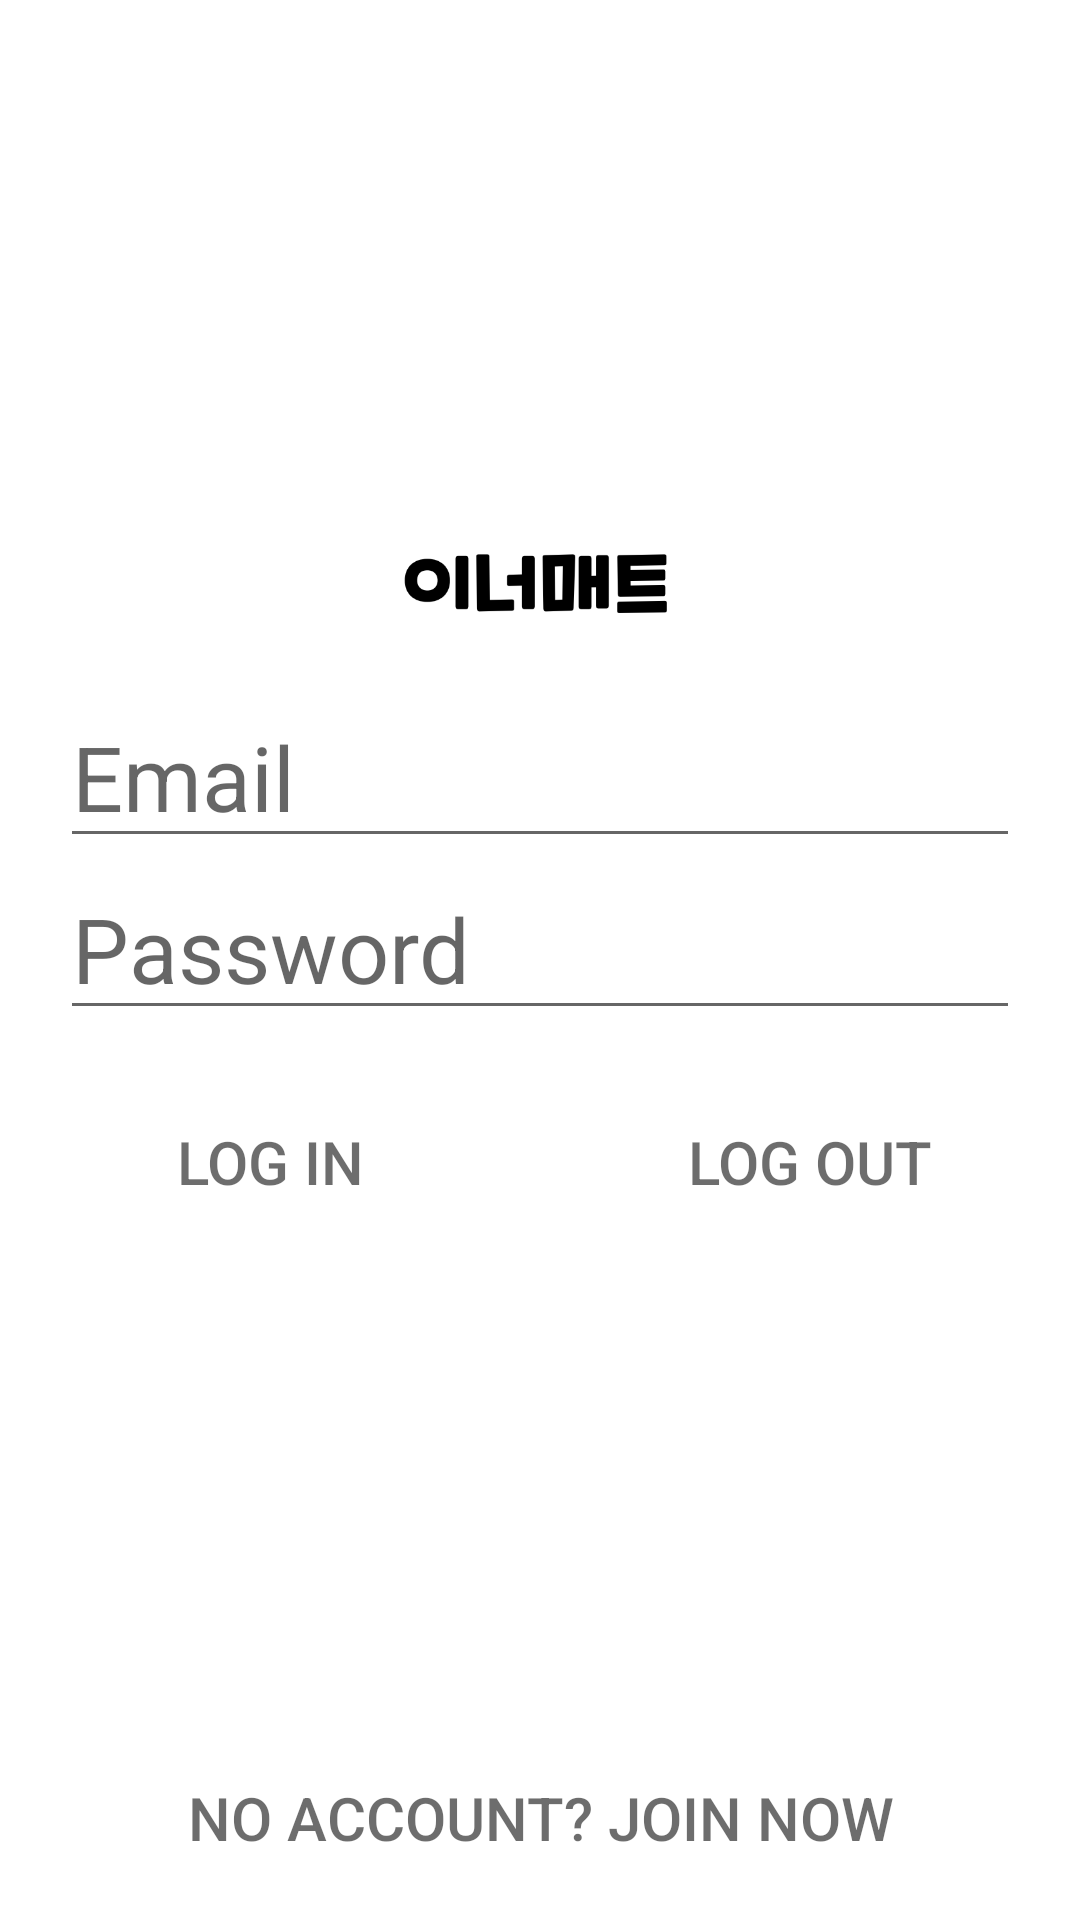

The Android layout XML behind this screen, and the referenced resources:
<!-- AndroidManifest.xml: application theme Theme.SWengineering -->
<!-- res/layout/user_login.xml -->
<?xml version="1.0" encoding="utf-8"?>
<LinearLayout xmlns:android="http://schemas.android.com/apk/res/android"
xmlns:app="http://schemas.android.com/apk/res-auto"
android:orientation="vertical" android:layout_width="match_parent"
android:layout_height="match_parent">

<LinearLayout
    android:layout_width="match_parent"
    android:layout_height="match_parent"
    android:layout_weight="3"
    ></LinearLayout>
<LinearLayout
    android:layout_width="match_parent"
    android:layout_height="match_parent"
    android:orientation="vertical"
    android:layout_weight="1">

    <LinearLayout
        android:layout_width="match_parent"
        android:layout_height="match_parent"
        android:layout_weight="3">

        <ImageView
            android:id="@+id/imageView13"
            android:layout_width="match_parent"
            android:layout_height="match_parent"
            android:foregroundGravity="right"
            android:layout_marginTop="20dp"
            android:layout_marginBottom="20dp"
            app:srcCompat="@drawable/innermat_title1" />
    </LinearLayout>

    <LinearLayout
        android:layout_width="match_parent"
        android:layout_height="match_parent"
        android:orientation="vertical"
        android:layout_weight="1" >
        <EditText
            android:layout_width="match_parent"
            android:layout_height="wrap_content"
            android:hint = "Email"
            android:id = "@+id/idlogin"
            android:textSize="30dp"
            android:layout_marginLeft="20dp"
            android:layout_marginRight="20dp"/>
        <EditText
            android:layout_width="match_parent"
            android:layout_height="wrap_content"
            android:id = "@+id/passwordlogin"
            android:inputType="textPassword"
            android:hint = "Password"
            android:textSize="30dp"
            android:layout_marginLeft="20dp"
            android:layout_marginRight="20dp"/>


        <LinearLayout
            android:layout_width="match_parent"
            android:layout_height="260dp"
            android:orientation="horizontal">

            <Button
                android:id="@+id/login_button2"
                android:layout_width="match_parent"
                android:layout_height="wrap_content"
                android:layout_margin="20dp"
                android:layout_weight="1"
                android:background="@drawable/round_corner"
                android:textColor="#9C111111"
                android:text="Log In"
                android:textSize="20dp" />

            <Button
                android:id="@+id/logout_button"
                android:layout_width="match_parent"
                android:layout_height="wrap_content"
                android:layout_margin="20dp"
                android:layout_weight="1"
                android:background="@drawable/round_corner"
                android:textColor="#9C111111"
                android:text="Log Out"
                android:textSize="20dp" />

        </LinearLayout>
    </LinearLayout>

    <LinearLayout
        android:layout_width="match_parent"
        android:layout_height="match_parent"
        android:layout_weight="3"
        android:orientation="vertical">

        <Button
            android:id="@+id/resister_button"
            android:layout_width="fill_parent"
            android:layout_height="78dp"
            android:layout_margin="20dp"
            android:layout_weight="1"
            android:background="@drawable/round_corner"
            android:textColor="#9C111111"

            android:text="No Account? Join Now"
            android:textSize="20dp" />
    </LinearLayout>

</LinearLayout>
</LinearLayout>
<!-- resources referenced by this layout -->
<resources>
  <!-- drawable innermat_title1: png bitmap (drawable-v24, 9030 bytes) -->
  <style name="Theme.SWengineering" parent="Theme.MaterialComponents.DayNight.DarkActionBar">
          
          <item name="colorPrimary">@color/purple_500</item>
          <item name="colorPrimaryVariant">@color/purple_700</item>
          <item name="colorOnPrimary">@color/white</item>
          
          <item name="colorSecondary">@color/teal_200</item>
          <item name="colorSecondaryVariant">@color/teal_700</item>
          <item name="colorOnSecondary">@color/black</item>
          
          <item name="android:statusBarColor" tools:targetApi="l">?attr/colorPrimaryVariant</item>
          
      </style>
  <!-- not gathered from this repository: default colours our renderer supplied (Android Studio template values) -->
  <color name="purple_500">#FF6200EE</color>
  <color name="purple_700">#FF3700B3</color>
  <color name="teal_200">#FF03DAC5</color>
  <color name="teal_700">#FF018786</color>
  <color name="black">#FF000000</color>
  <color name="white">#FFFFFFFF</color>
</resources>
